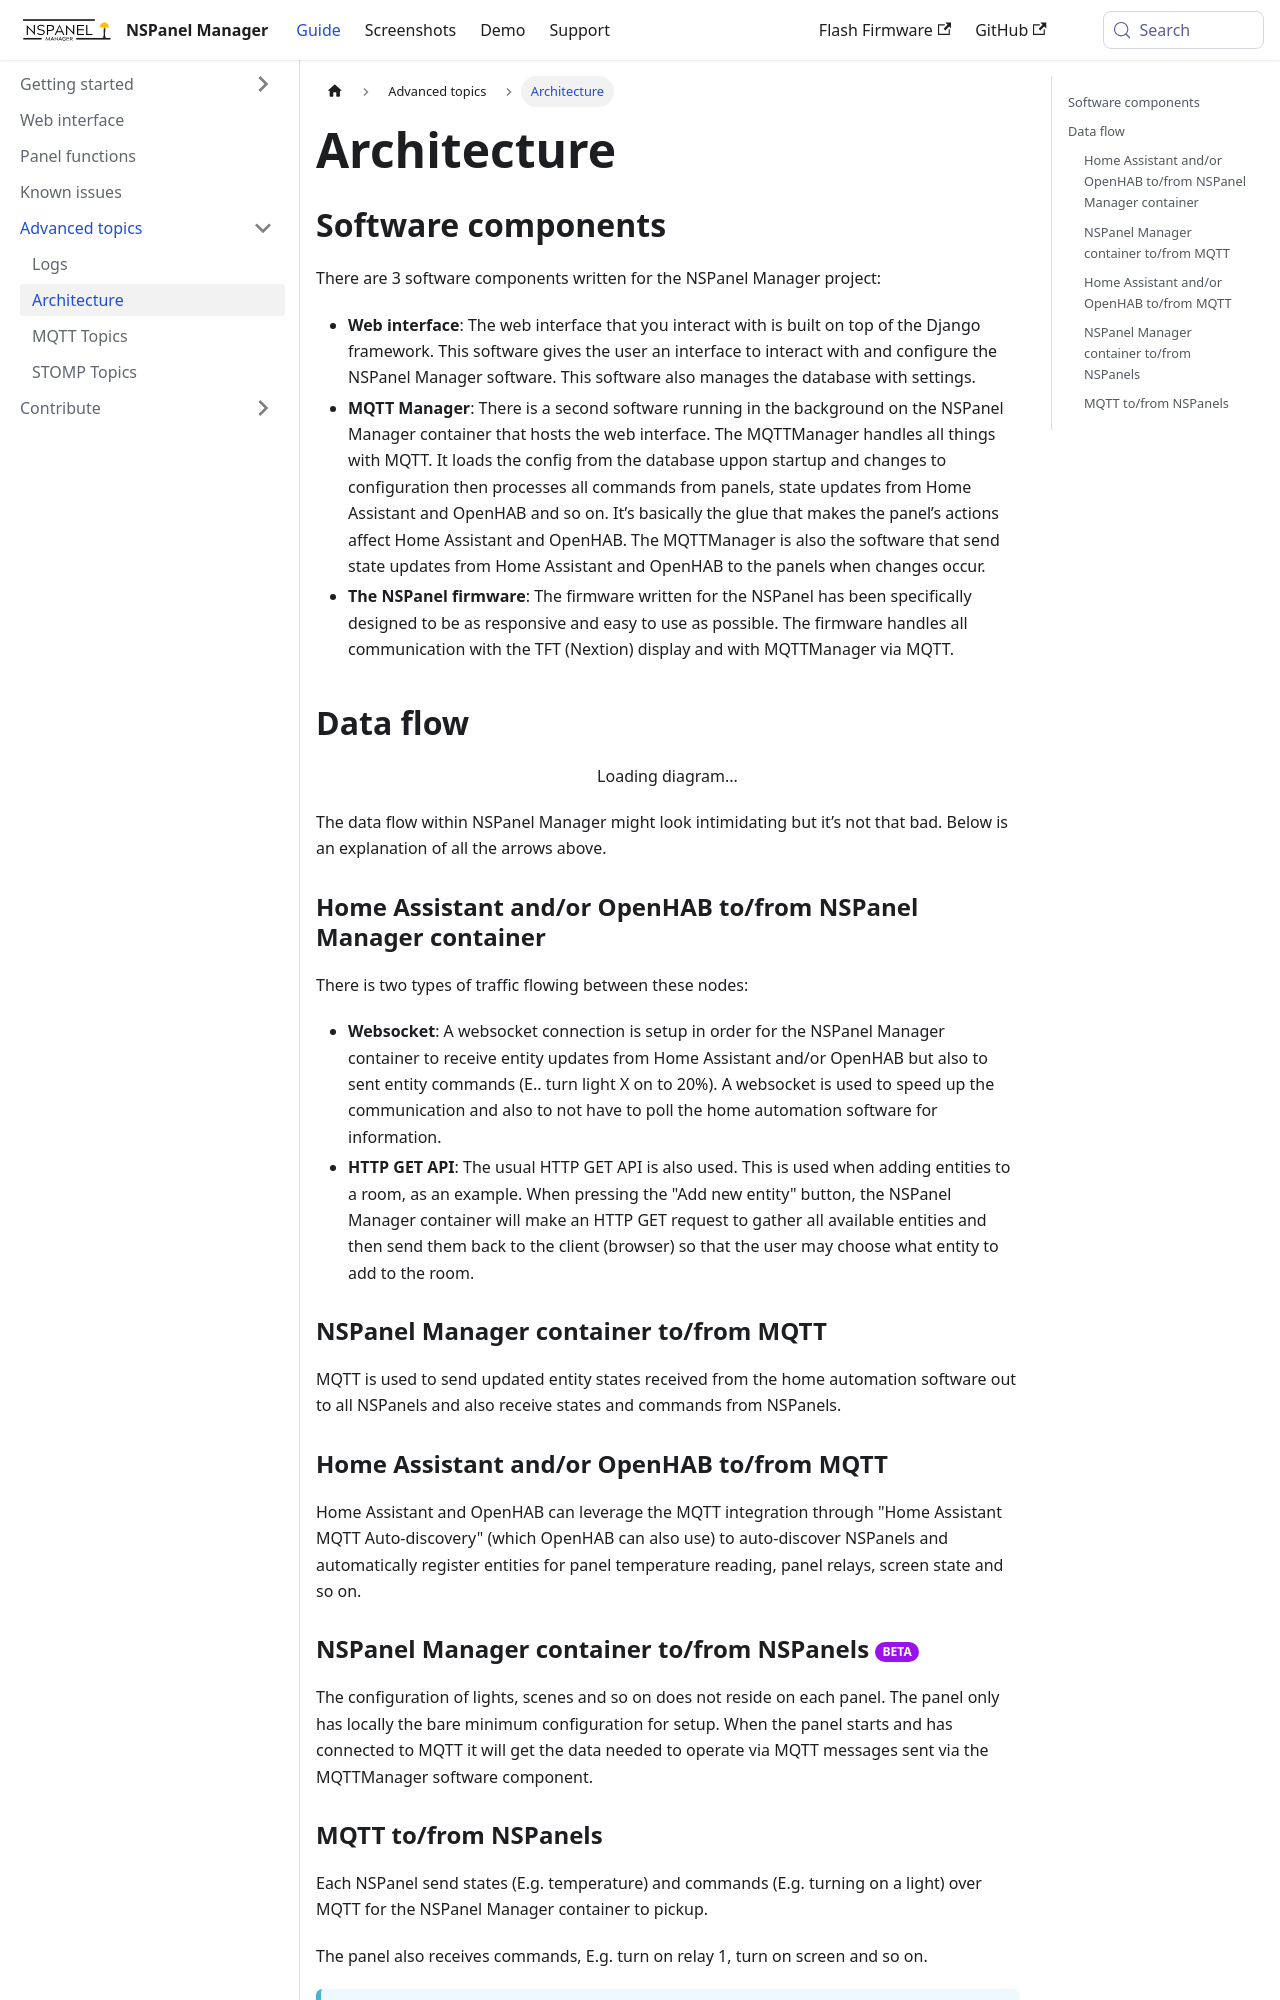

repository: NSPManager/NSPanelManager-docs · page: docs/advanced/architecture/index.html · generator: docusaurus

---
title: Architecture
sidebar_position: 7
---

import Label from '@site/src/components/Label';
import Centered from '@site/src/components/Centered';
import BrowserOnly from '@docusaurus/BrowserOnly';

# Architecture

## Software components

There are 3 software components written for the NSPanel Manager project:

- **Web interface**: The web interface that you interact with is built on top of the Django framework. This software gives
  the user an interface to interact with and configure the NSPanel Manager software. This software also manages the database with settings.
- **MQTT Manager**: There is a second software running in the background on the NSPanel Manager container that
  hosts the web interface. The MQTTManager handles all things with
  MQTT. It loads the config from the database uppon startup and changes to configuration then processes all commands from panels, state
  updates from Home Assistant and OpenHAB and so on. It’s basically the glue that makes the panel’s actions affect
  Home Assistant and OpenHAB. The MQTTManager is also the software that send state updates from Home Assistant
  and OpenHAB to the panels when changes occur.
- **The NSPanel firmware**: The firmware written for the NSPanel has been specifically designed to be as responsive
  and easy to use as possible. The firmware handles all communication with the TFT (Nextion) display and with
  MQTTManager via MQTT.

## Data flow


<Centered>
  <BrowserOnly fallback={<div>Loading diagram...</div>}>
    {() => (
      <div className="mermaid">
        {`
        flowchart TD
            HAS(Home Assistant/OpenHAB)
            NSPM(NSPanel Manager container)
            MQTT(MQTT Server)
            NSP1(NSPanel 1)
            NSP2(NSPanel 2)
            HAS <--> NSPM
            NSPM <--> NSP1
            NSPM <--> NSP2
            MQTT <--> HAS
            MQTT <--> NSPM
            MQTT <--> NSP1
            MQTT <--> NSP2
        `}
      </div>
    )}
  </BrowserOnly>
</Centered>
The data flow within NSPanel Manager might look intimidating but it’s not that bad. Below is an explanation of all the
arrows above.

### Home Assistant and/or OpenHAB to/from NSPanel Manager container

There is two types of traffic flowing between these nodes:

- **Websocket**: A websocket connection is setup in order for the NSPanel Manager container to receive entity updates
  from Home Assistant and/or OpenHAB but also to sent entity commands (E.. turn light X on to 20%). A websocket
  is used to speed up the communication and also to not have to poll the home automation software for information.
- **HTTP GET API**: The usual HTTP GET API is also used. This is used when adding entities to a room, as an
  example. When pressing the "Add new entity" button, the NSPanel Manager container will make an HTTP GET request
  to gather all available entities and then send them back to the client (browser) so that the user may choose what
  entity to add to the room.

### NSPanel Manager container to/from MQTT

MQTT is used to send updated entity states received from the home automation software out to all NSPanels and also
receive states and commands from NSPanels.
